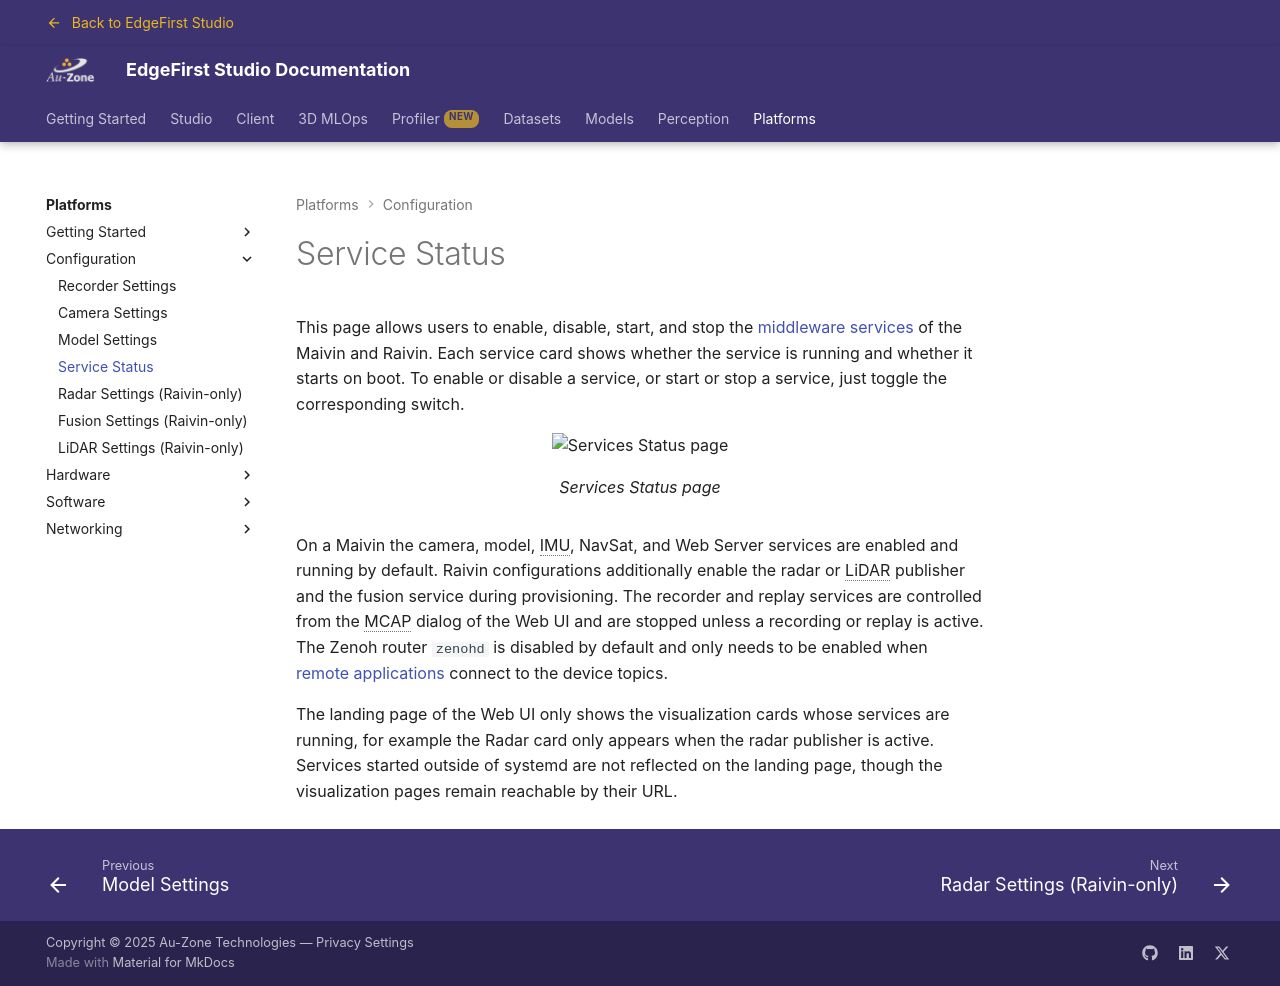

repository: EdgeFirstAI/documentation · page: stage/platforms/configuration/service_status/index.html · generator: mkdocs

# Service Status

This page allows users to enable, disable, start, and stop the [middleware services](index.md#services) of the Maivin and Raivin.  Each service card shows whether the service is running and whether it starts on boot.  To enable or disable a service, or start or stop a service, just toggle the corresponding switch.

{{ figure("../assets/configuration/configuration-servicesStatus.png", "Services Status page") }}

On a Maivin the camera, model, IMU, NavSat, and Web Server services are enabled and running by default.  Raivin configurations additionally enable the radar or LiDAR publisher and the fusion service during provisioning.  The recorder and replay services are controlled from the MCAP dialog of the Web UI and are stopped unless a recording or replay is active.  The Zenoh router `zenohd` is disabled by default and only needs to be enabled when [remote applications](../../perception/dev/index.md) connect to the device topics.

The landing page of the Web UI only shows the visualization cards whose services are running, for example the Radar card only appears when the radar publisher is active.  Services started outside of systemd are not reflected on the landing page, though the visualization pages remain reachable by their URL.
